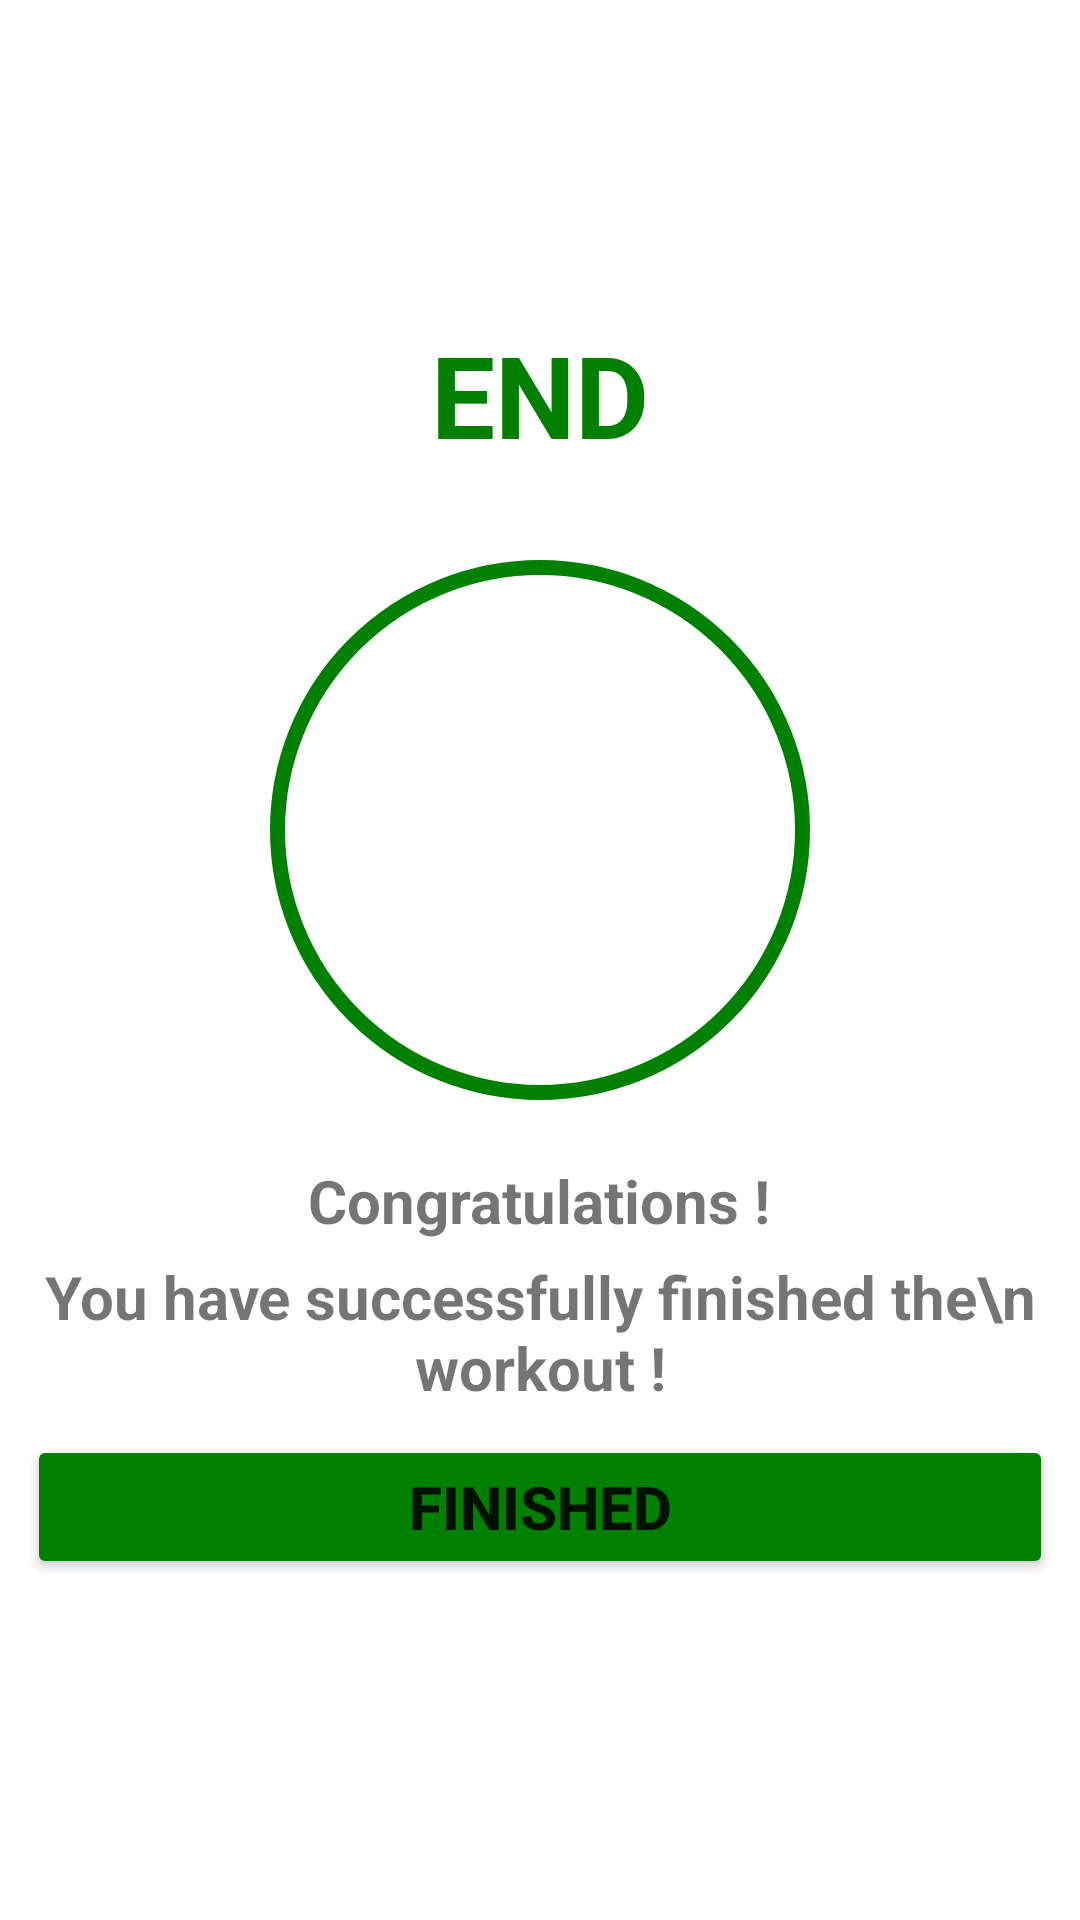

Reconstruct the res/layout file that produces this screen, plus the resources it refers to.
<!-- AndroidManifest.xml: application theme NoActionBarTheme -->
<!-- res/layout/activity_finish.xml -->
<?xml version="1.0" encoding="utf-8"?>
<LinearLayout xmlns:android="http://schemas.android.com/apk/res/android"
    xmlns:app="http://schemas.android.com/apk/res-auto"
    xmlns:tools="http://schemas.android.com/tools"
    android:layout_width="match_parent"
    android:layout_height="match_parent"
    tools:context=".Activity_finish"
    android:gravity="center_horizontal"
    android:orientation="vertical">

    <androidx.appcompat.widget.Toolbar
        android:id="@+id/finish_toolbar"
        android:layout_width="match_parent"
        android:layout_height="?android:attr/actionBarSize" />


    <TextView
        android:layout_width="wrap_content"
        android:layout_height="wrap_content"
        android:text="END"
        android:textColor="@color/green"
        android:textSize="38sp"
        android:textStyle="bold"
        android:layout_gravity="center"
        android:layout_marginTop="50dp"
 />

    <LinearLayout
        android:layout_width="180dp"
        android:layout_height="180dp"
        android:layout_marginTop="30dp"
        android:background="@drawable/rounded_start_button_shape"
        android:gravity="center"
        android:layout_gravity="center">

        <ImageView
            android:layout_width="100dp"
            android:layout_height="100sp"
            android:gravity="center"
            android:layout_marginLeft="20dp"
            android:layout_marginTop="5dp"
            android:src="@drawable/animated_tick" />


    </LinearLayout>
    <TextView
        android:layout_width="wrap_content"
        android:layout_height="wrap_content"
        android:layout_marginTop="20dp"
        android:text="Congratulations !"
        android:textSize="20sp"
        android:textStyle="bold"

        />
    <TextView
        android:layout_width="wrap_content"
        android:layout_height="wrap_content"
        android:layout_marginTop="5dp"
        android:gravity="center"
        android:text="You have successfully finished the\n workout !"
        android:textSize="20sp"
        android:textStyle="bold"
        />

    <Button
        android:id="@+id/finish_button"
        android:layout_width="match_parent"
        android:layout_height="wrap_content"
        android:layout_margin="9dp"
        android:text="finished"
        android:textStyle="bold"
        android:backgroundTint="@color/green"
        android:padding="10dp"
        android:textSize="20sp"
        app:cornerRadius = "8dp"
        />


</LinearLayout>
<!-- resources referenced by this layout -->
<resources>
  <color name="green">#008000</color>
  <!-- drawable animated_tick (drawable) -->
  <animated-vector
      xmlns:android="http://schemas.android.com/apk/res/android"
      xmlns:aapt="http://schemas.android.com/aapt">
      <aapt:attr name="android:drawable">
          <vector
              android:name="vector"
              android:width="640dp"
              android:height="640dp"
              android:viewportWidth="640"
              android:viewportHeight="640">
              <group android:name="group">
                  <path
                      android:name="b6den7kn1b"
                      android:pathData="M 407.04 196.51 L 203.58 386.91 L 113.28 270.5"
                      android:fillColor="#008000"
                      android:fillAlpha="0"
                      android:strokeColor="#008000"
                      android:strokeWidth="50"
                      android:strokeLineCap="round"
                      android:strokeLineJoin="round"/>
              </group>
          </vector>
      </aapt:attr>
      <target android:name="b6den7kn1b">
          <aapt:attr name="android:animation">
              <objectAnimator
                  android:propertyName="trimPathStart"
                  android:duration="800"
                  android:valueFrom="1"
                  android:valueTo="0"
                  android:valueType="floatType"
                  android:interpolator="@android:interpolator/fast_out_slow_in"/>
          </aapt:attr>
      </target>
  </animated-vector>
  <!-- drawable rounded_start_button_shape (drawable) -->
  <?xml version="1.0" encoding="utf-8"?>
  <shape xmlns:android="http://schemas.android.com/apk/res/android"
      android:shape="oval"
      >
  <stroke android:width="5dp"
      android:color="@color/green"/>
      <solid android:color="@color/white"/>
  </shape>
  <style name="NoActionBarTheme" parent="Theme.MaterialComponents.Light.NoActionBar">
          <item name="colorPrimary">@color/purple_500</item>
          <item name="colorPrimaryDark">@color/purple_700</item>
          <item name="colorAccent">@color/teal_200</item>
      </style>
  <color name="white">#FFFFFFFF</color>
  <color name="purple_500">#FF6200EE</color>
  <color name="purple_700">#FF3700B3</color>
  <color name="teal_200">#FF03DAC5</color>
</resources>
